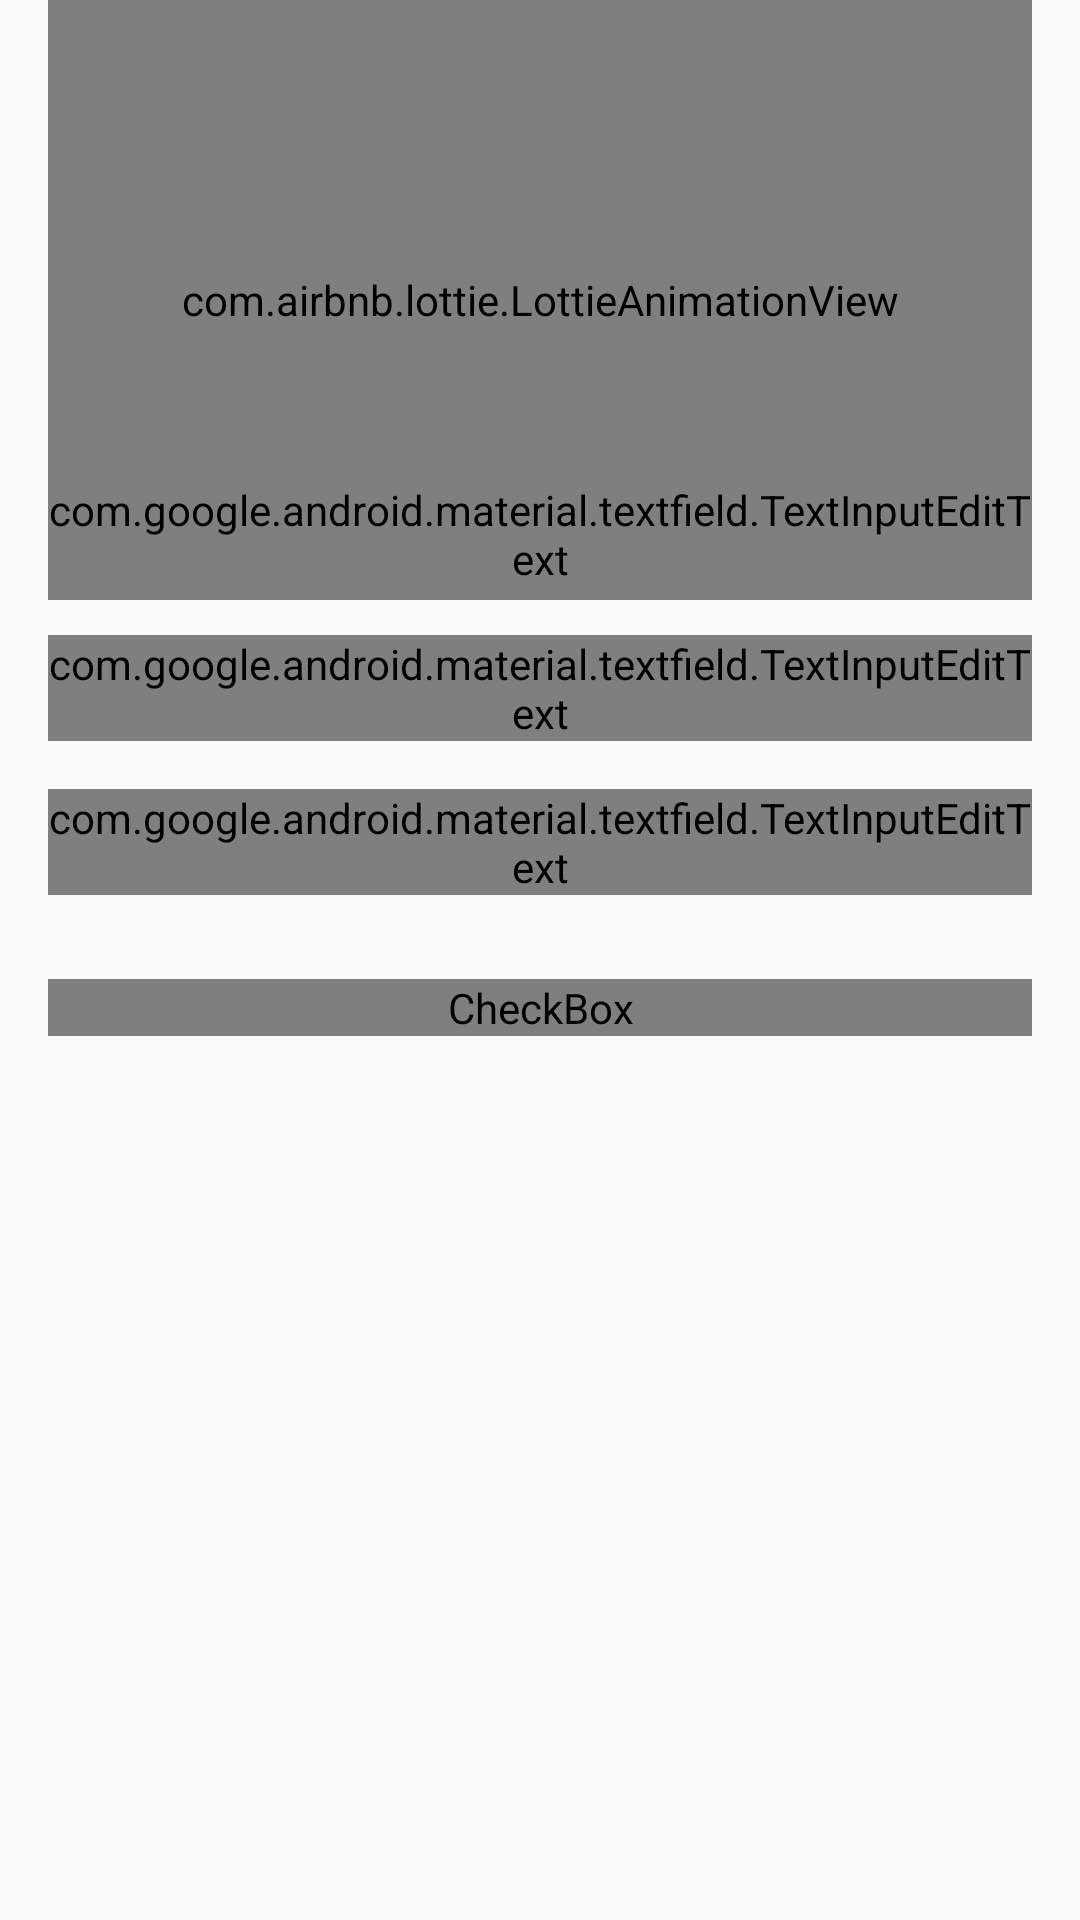

Layout XML and referenced resources for this Android screen:
<!-- AndroidManifest.xml: application theme AppTheme -->
<!-- res/layout/fragment_actividad__form__step_3_.xml -->
<?xml version="1.0" encoding="utf-8"?>
<FrameLayout xmlns:android="http://schemas.android.com/apk/res/android"
    xmlns:tools="http://schemas.android.com/tools"
    android:layout_width="match_parent"
    android:layout_height="match_parent"
    xmlns:app="http://schemas.android.com/apk/res-auto"
    tools:context=".fragments.Actividad_Form_Step_3_Frag">

    <ScrollView
        android:id="@+id/scrollUserEdit"
        android:layout_width="match_parent"
        android:layout_height="match_parent"
        android:fillViewport="true"
        tools:context=".activities.ActividadForm">

        <LinearLayout
            android:id="@+id/above"
            android:layout_width="match_parent"
            android:layout_height="wrap_content"
            android:baselineAligned="false"
            android:focusableInTouchMode="true"
            android:orientation="vertical"
            android:paddingLeft="16dp"
            android:paddingRight="16dp">

            <RelativeLayout
                android:layout_width="match_parent"
                android:layout_height="wrap_content">

                <TextView
                    android:id="@+id/tvDonde"
                    android:layout_width="match_parent"
                    android:layout_height="wrap_content"
                    android:fontFamily="@font/bambino_thin"
                    android:gravity="center"
                    android:text="Localización"
                    android:textSize="24sp" />

                <com.airbnb.lottie.LottieAnimationView
                    android:id="@+id/lottieClouds"
                    android:layout_width="match_parent"
                    android:layout_height="200dp"
                    android:adjustViewBounds="true"
                    android:alpha="1"
                    app:lottie_autoPlay="true"
                    app:lottie_fileName="gpsmochila.json"
                    app:lottie_loop="true" />

            </RelativeLayout>

            <android.support.design.widget.TextInputLayout
                android:layout_width="match_parent"
                android:layout_height="wrap_content"
                android:layout_marginTop="-40dp"
                android:layout_marginBottom="8dp">

                <android.support.design.widget.TextInputEditText
                    android:id="@+id/etxDireccion"
                    android:layout_width="match_parent"
                    android:layout_height="wrap_content"
                    android:drawablePadding="10dp"
                    android:fontFamily="@font/bambino_light"
                    android:hint="Direccion"
                    android:inputType="text"
                    android:singleLine="true"
                    android:textColor="@color/blue_pastel" />
            </android.support.design.widget.TextInputLayout>


            <android.support.design.widget.TextInputLayout
                android:layout_width="match_parent"
                android:layout_height="wrap_content"
                android:layout_marginTop="8dp"
                android:layout_marginBottom="8dp">

                <android.support.design.widget.TextInputEditText
                    android:id="@+id/etxLocalidad"
                    android:layout_width="match_parent"
                    android:layout_height="wrap_content"
                    android:drawablePadding="10dp"
                    android:fontFamily="@font/bambino_light"
                    android:hint="Localidad"
                    android:inputType="textMultiLine"
                    android:singleLine="true"
                    android:textColor="@color/blue_pastel" />

            </android.support.design.widget.TextInputLayout>


            <android.support.design.widget.TextInputLayout
                android:layout_width="match_parent"
                android:layout_height="wrap_content"
                android:layout_marginTop="8dp"
                android:layout_marginBottom="8dp">

                <android.support.design.widget.TextInputEditText
                    android:id="@+id/etxMunicipio"
                    android:layout_width="match_parent"
                    android:layout_height="wrap_content"
                    android:drawablePadding="10dp"
                    android:fontFamily="@font/bambino_light"
                    android:hint="Municipio"
                    android:inputType="text"
                    android:singleLine="true"
                    android:textColor="@color/blue_pastel" />
            </android.support.design.widget.TextInputLayout>

            <CheckBox
                android:id="@+id/checkDir"
                android:layout_width="match_parent"
                android:layout_height="wrap_content"
                android:layout_marginTop="20dp"
                android:layout_marginBottom="10dp"
                android:checked="false"
                android:fontFamily="@font/bambino_thin"
                android:hint="Mismos Datos del Usuario"
                android:textSize="18sp"
                app:buttonTint="@android:color/holo_green_light" />
        </LinearLayout>
    </ScrollView>
</FrameLayout>
<!-- resources referenced by this layout -->
<resources>
  <color name="blue_pastel">#AEC6CF</color>
  <style name="AppTheme" parent="Theme.AppCompat.Light.NoActionBar">
          
          <item name="colorPrimary">@color/colorPrimary</item>
          <item name="colorPrimaryDark">@color/colorPrimaryDark</item>
          <item name="colorAccent">@color/colorAccent</item>
          <item name="colorControlNormal">#c5c5c5</item>
          <item name="colorControlActivated">@android:color/white</item>
          <item name="colorControlHighlight">@android:color/white</item>
      </style>
  <color name="colorPrimary">#E2584D</color>
  <color name="colorPrimaryDark">#000000</color>
  <color name="colorAccent">#EFC85E</color>
</resources>
